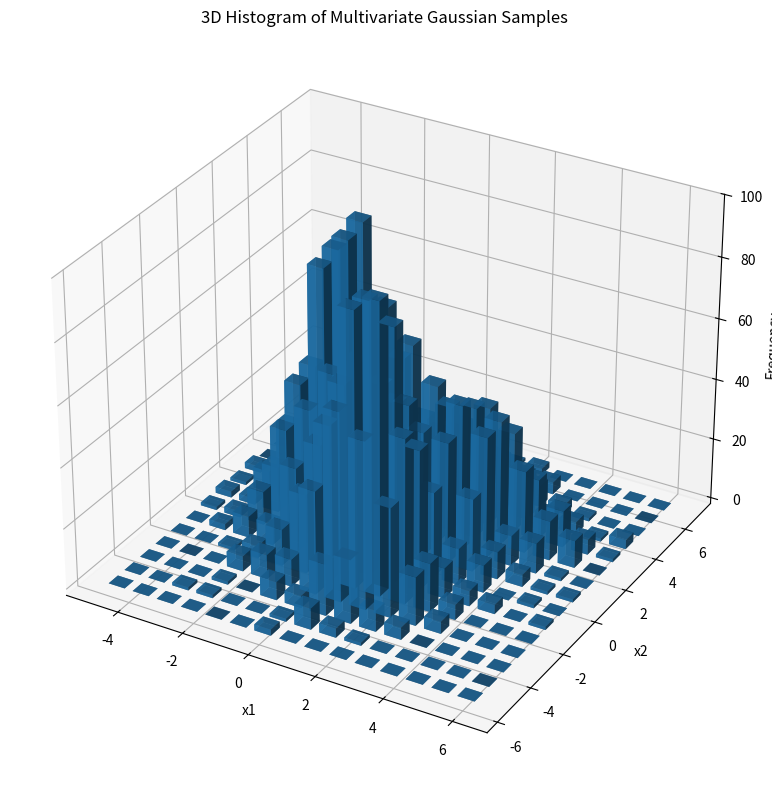

Write Python code to recreate this figure.
#!/usr/bin/env python

import numpy as np
import pandas as pd
import matplotlib.pyplot as plt
from mpl_toolkits.mplot3d import Axes3D
import matplotlib as mpl

mpl.rcParams['savefig.directory'] = '/home/<user>/code/MachineLearningClasses/ML_2/1_multivariate_gaussian'

# Define the parameters for 4 Gaussians
means = [
	np.array([0, 0]),
	np.array([2, 2]), 
	np.array([-1.5, 1]),
	np.array([1, -2])  
]

covariances = [
	np.array([[2, 0], [0, 3]]),
	np.array([[2, 0], [0, 2]]),
	np.array([[1, 0], [0, 1]]),
	np.array([[1, 0], [0, 1]]) 
]

# Number of samples to generate from each distribution
num_samples = 800

# Generate samples and store them in a list
samples = []
for i in range(len(means)):
	# Generate samples from the i-th multivariate Gaussian distribution
	samples_i = np.random.multivariate_normal(means[i], covariances[i], num_samples)
	samples.append(samples_i)

# Combine all samples into a single array
all_samples = np.vstack(samples)

# Convert to a pandas DataFrame
df = pd.DataFrame(all_samples, columns=['x1', 'x2'])

# Save to a CSV file
df.to_csv('landscape.csv', index=False, float_format='%.3f')

print("Samples saved to 'multivariate_gaussian_samples.csv'")

# Plot a 3D histogram of the samples
fig = plt.figure(figsize=(10, 8))
ax = fig.add_subplot(111, projection='3d')

# Create histogram bins
hist, xedges, yedges = np.histogram2d(df['x1'], df['x2'], bins=15)

# Construct arrays for the anchor positions of the bars
xpos, ypos = np.meshgrid(xedges[:-1] + 0.25, yedges[:-1] + 0.25, indexing="ij")
xpos = xpos.ravel()
ypos = ypos.ravel()
zpos = 0

# Construct arrays with the dimensions for the bars
dx = dy = 0.5 * np.ones_like(zpos)
dz = hist.ravel()

# Plot the 3D histogram
ax.bar3d(xpos, ypos, zpos, dx, dy, dz, shade=True, alpha=0.8)

# Set labels and title
ax.set_xlabel('x1')
ax.set_ylabel('x2')
ax.set_zlabel('Frequency')
ax.set_title('3D Histogram of Multivariate Gaussian Samples')

# Show the plot
plt.tight_layout()
plt.show()
